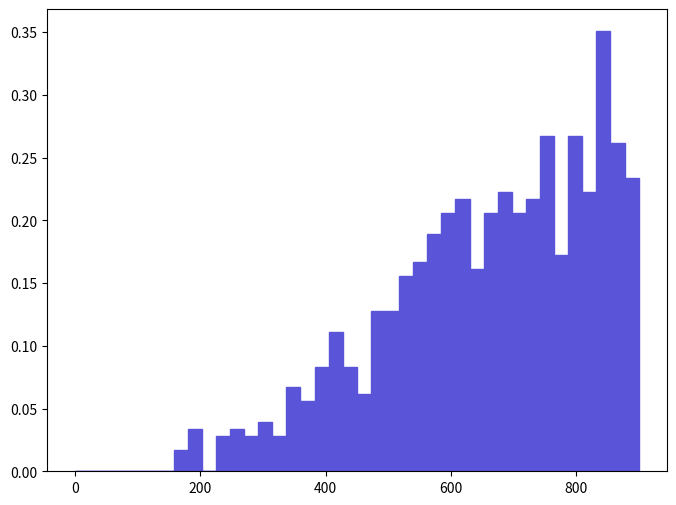

Write Python code to recreate this figure. (Note: this script raises an exception after producing the figure.)
def selection_17():

    # Library import
    import numpy
    import matplotlib
    import matplotlib.pyplot   as plt
    import matplotlib.gridspec as gridspec

    # Library version
    matplotlib_version = matplotlib.__version__
    numpy_version      = numpy.__version__

    # Histo binning
    xBinning = numpy.linspace(0.0,900.0,41,endpoint=True)

    # Creating data sequence: middle of each bin
    xData = numpy.array([11.25,33.75,56.25,78.75,101.25,123.75,146.25,168.75,191.25,213.75,236.25,258.75,281.25,303.75,326.25,348.75,371.25,393.75,416.25,438.75,461.25,483.75,506.25,528.75,551.25,573.75,596.25,618.75,641.25,663.75,686.25,708.75,731.25,753.75,776.25,798.75,821.25,843.75,866.25,888.75])

    # Creating weights for histo: y18_M_0
    y18_M_0_weights = numpy.array([0.0,0.0,0.0,0.0,0.0,0.0,0.0,0.016701199769,0.033402399538,0.0,0.027835329615,0.033402399538,0.027835329615,0.038969469461,0.027835329615,0.066804799076,0.05567066923,0.083505998845,0.11134129846,0.083505998845,0.061237739153,0.128042498229,0.128042498229,0.155877897844,0.16701199769,0.189280297382,0.205981497151,0.217115596997,0.161444897767,0.205981497151,0.22268269692,0.205981497151,0.217115596997,0.267219196304,0.172579097613,0.267219196304,0.22268269692,0.350725195149,0.261652096381,0.233816796766])

    # Creating a new Canvas
    fig   = plt.figure(figsize=(8,6),dpi=80)
    frame = gridspec.GridSpec(1,1)
    pad   = fig.add_subplot(frame[0])

    # Creating a new Stack
    pad.hist(x=xData, bins=xBinning, weights=y18_M_0_weights,\
             label="$unweighted\_events$", histtype="stepfilled", rwidth=1.0,\
             color="#5954d8", edgecolor="#5954d8", linewidth=1, linestyle="solid",\
             bottom=None, cumulative=False, normed=False, align="mid", orientation="vertical")


    # Axis
    plt.rc('text',usetex=False)
    plt.xlabel(r"$M$ $[ a_{1} l+_{1} l-_{1} ]$ $(GeV/c^{2})$ ",\
               fontsize=16,color="black")
    plt.ylabel(r"$\mathrm{Events}$ $(\mathcal{L}_{\mathrm{int}} = 10\ \mathrm{fb}^{-1})$ ",\
               fontsize=16,color="black")

    # Boundary of y-axis
    ymax=(y18_M_0_weights).max()*1.1
    #ymin=0 # linear scale
    ymin=min([x for x in (y18_M_0_weights) if x])/100. # log scale
    plt.gca().set_ylim(ymin,ymax)

    # Log/Linear scale for X-axis
    plt.gca().set_xscale("linear")
    #plt.gca().set_xscale("log",nonposx="clip")

    # Log/Linear scale for Y-axis
    #plt.gca().set_yscale("linear")
    plt.gca().set_yscale("log",nonposy="clip")

    # Saving the image
    plt.savefig('../../HTML/MadAnalysis5job_0/selection_17.png')
    plt.savefig('../../PDF/MadAnalysis5job_0/selection_17.png')
    plt.savefig('../../DVI/MadAnalysis5job_0/selection_17.eps')

# Running!
if __name__ == '__main__':
    selection_17()
